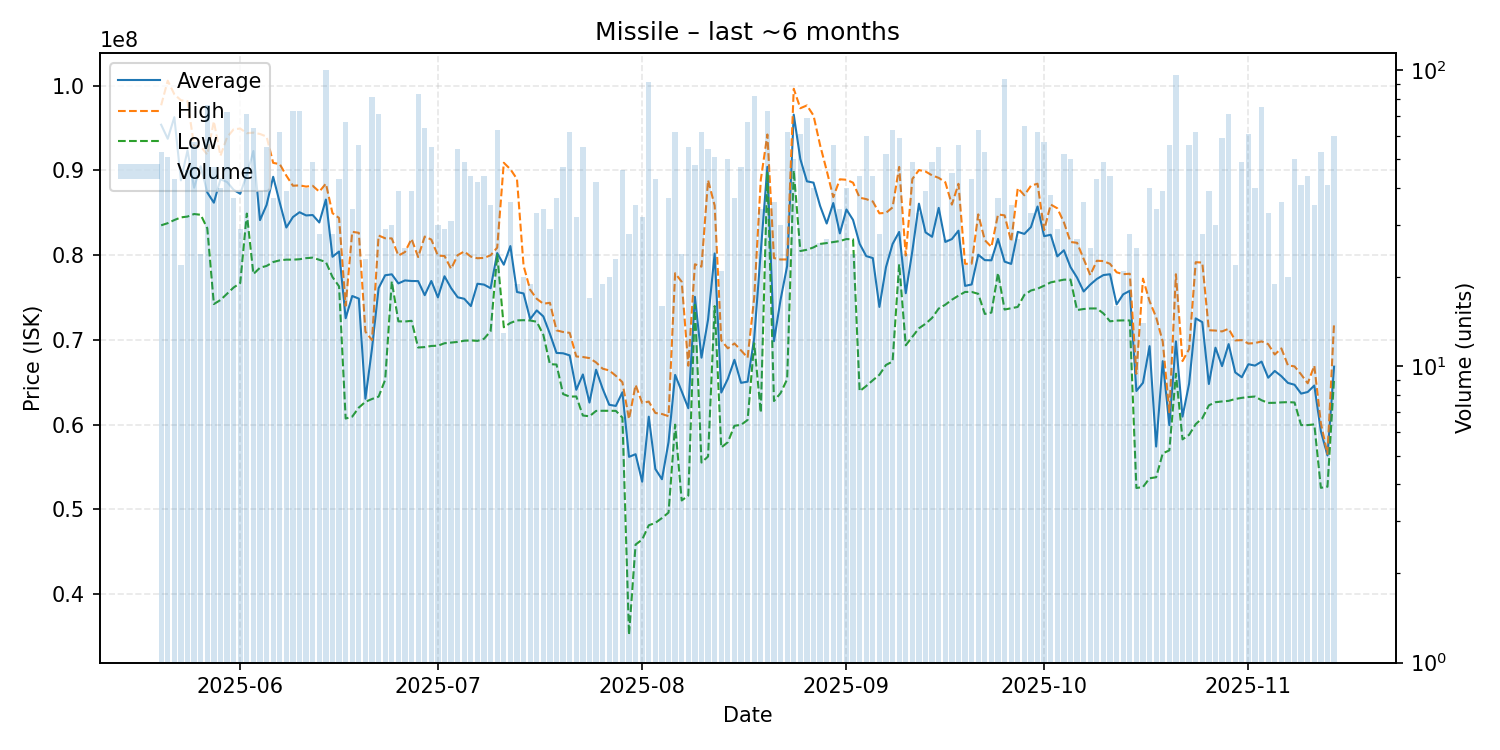

Values plotted in this chart, from the file beside it:
date, average, highest, lowest, order_count, volume
2025-05-20, 95401698, 97700000, 83525000, 36, 53
2025-05-21, 93745882, 100600000, 83780000, 37, 51
2025-05-22, 96294419, 99000000, 84150000, 34, 43
2025-05-23, 88837273, 98290000, 84460000, 16, 22
2025-05-24, 92365000, 98190000, 84560000, 38, 46
2025-05-25, 87968772, 92885000, 84860000, 36, 57
2025-05-26, 90504167, 92830000, 84770000, 13, 24
2025-05-27, 87407763, 91880000, 83180000, 46, 76
2025-05-28, 86198298, 95800000, 74230000, 30, 47
2025-05-29, 88955250, 91730000, 74705000, 29, 40
2025-05-30, 88643611, 93920000, 75450000, 46, 72
2025-05-31, 87715135, 94860000, 76185000, 33, 37
2025-06-01, 87248966, 94950000, 76705000, 26, 29
2025-06-02, 89514789, 94400000, 84910000, 48, 71
2025-06-03, 92304531, 94470000, 77770000, 35, 64
2025-06-04, 84141026, 94310000, 78520000, 26, 39
2025-06-05, 85926545, 94000000, 78730000, 34, 55
2025-06-06, 89255676, 90900000, 79190000, 22, 37
2025-06-07, 86204516, 90750000, 79390000, 42, 62
2025-06-08, 83266923, 89390000, 79475000, 30, 39
2025-06-09, 84501096, 88200000, 79470000, 51, 73
2025-06-10, 85071233, 88240000, 79520000, 44, 73
2025-06-11, 84693750, 88100000, 79650000, 28, 40
2025-06-12, 84739796, 88190000, 79710000, 36, 49
2025-06-13, 83857857, 87500000, 79450000, 20, 28
2025-06-14, 86569400, 88450000, 79195000, 73, 100
2025-06-15, 79813929, 84960000, 77420000, 17, 28
2025-06-16, 80433488, 84390000, 76315000, 25, 43
2025-06-17, 72555522, 74030000, 60710000, 29, 67
2025-06-18, 75180000, 82760000, 60940000, 20, 34
2025-06-19, 74872321, 82640000, 62010000, 29, 56
2025-06-20, 63051739, 70970000, 62685000, 18, 23
2025-06-21, 68991605, 69970000, 63020000, 64, 81
2025-06-22, 76107746, 82320000, 63300000, 42, 71
2025-06-23, 77628966, 81995000, 65290000, 22, 29
2025-06-24, 77741667, 81980000, 76900000, 19, 30
2025-06-25, 76666923, 79950000, 72190000, 28, 39
2025-06-26, 77018000, 80370000, 72170000, 21, 25
2025-06-27, 76952051, 81925000, 72250000, 27, 39
2025-06-28, 76940723, 79780000, 69100000, 52, 83
2025-06-29, 75277031, 82200000, 69150000, 40, 64
2025-06-30, 76952909, 81845000, 69280000, 30, 55
2025-07-01, 75019333, 79940000, 69315000, 20, 30
2025-07-02, 77510345, 79910000, 69600000, 24, 29
2025-07-03, 76113548, 78390000, 69680000, 23, 31
2025-07-04, 75028704, 80000000, 69760000, 37, 54
2025-07-05, 74850816, 80440000, 69900000, 26, 49
2025-07-06, 73990682, 79830000, 69940000, 27, 44
2025-07-07, 76629286, 79640000, 69880000, 31, 42
2025-07-08, 76525682, 79680000, 70130000, 28, 44
2025-07-09, 76100286, 79990000, 71030000, 24, 35
2025-07-10, 80250794, 80890000, 80075000, 35, 63
2025-07-11, 78876923, 90910000, 71490000, 12, 13
2025-07-12, 81075278, 90150000, 71995000, 29, 36
2025-07-13, 75653158, 88990000, 72300000, 15, 19
2025-07-14, 75482500, 78760000, 72325000, 16, 20
2025-07-15, 72450526, 75920000, 72290000, 15, 19
2025-07-16, 73478485, 74850000, 72140000, 20, 33
2025-07-17, 72768235, 74265000, 70595000, 25, 34
2025-07-18, 70703448, 74380000, 67130000, 18, 29
... 119 more rows
